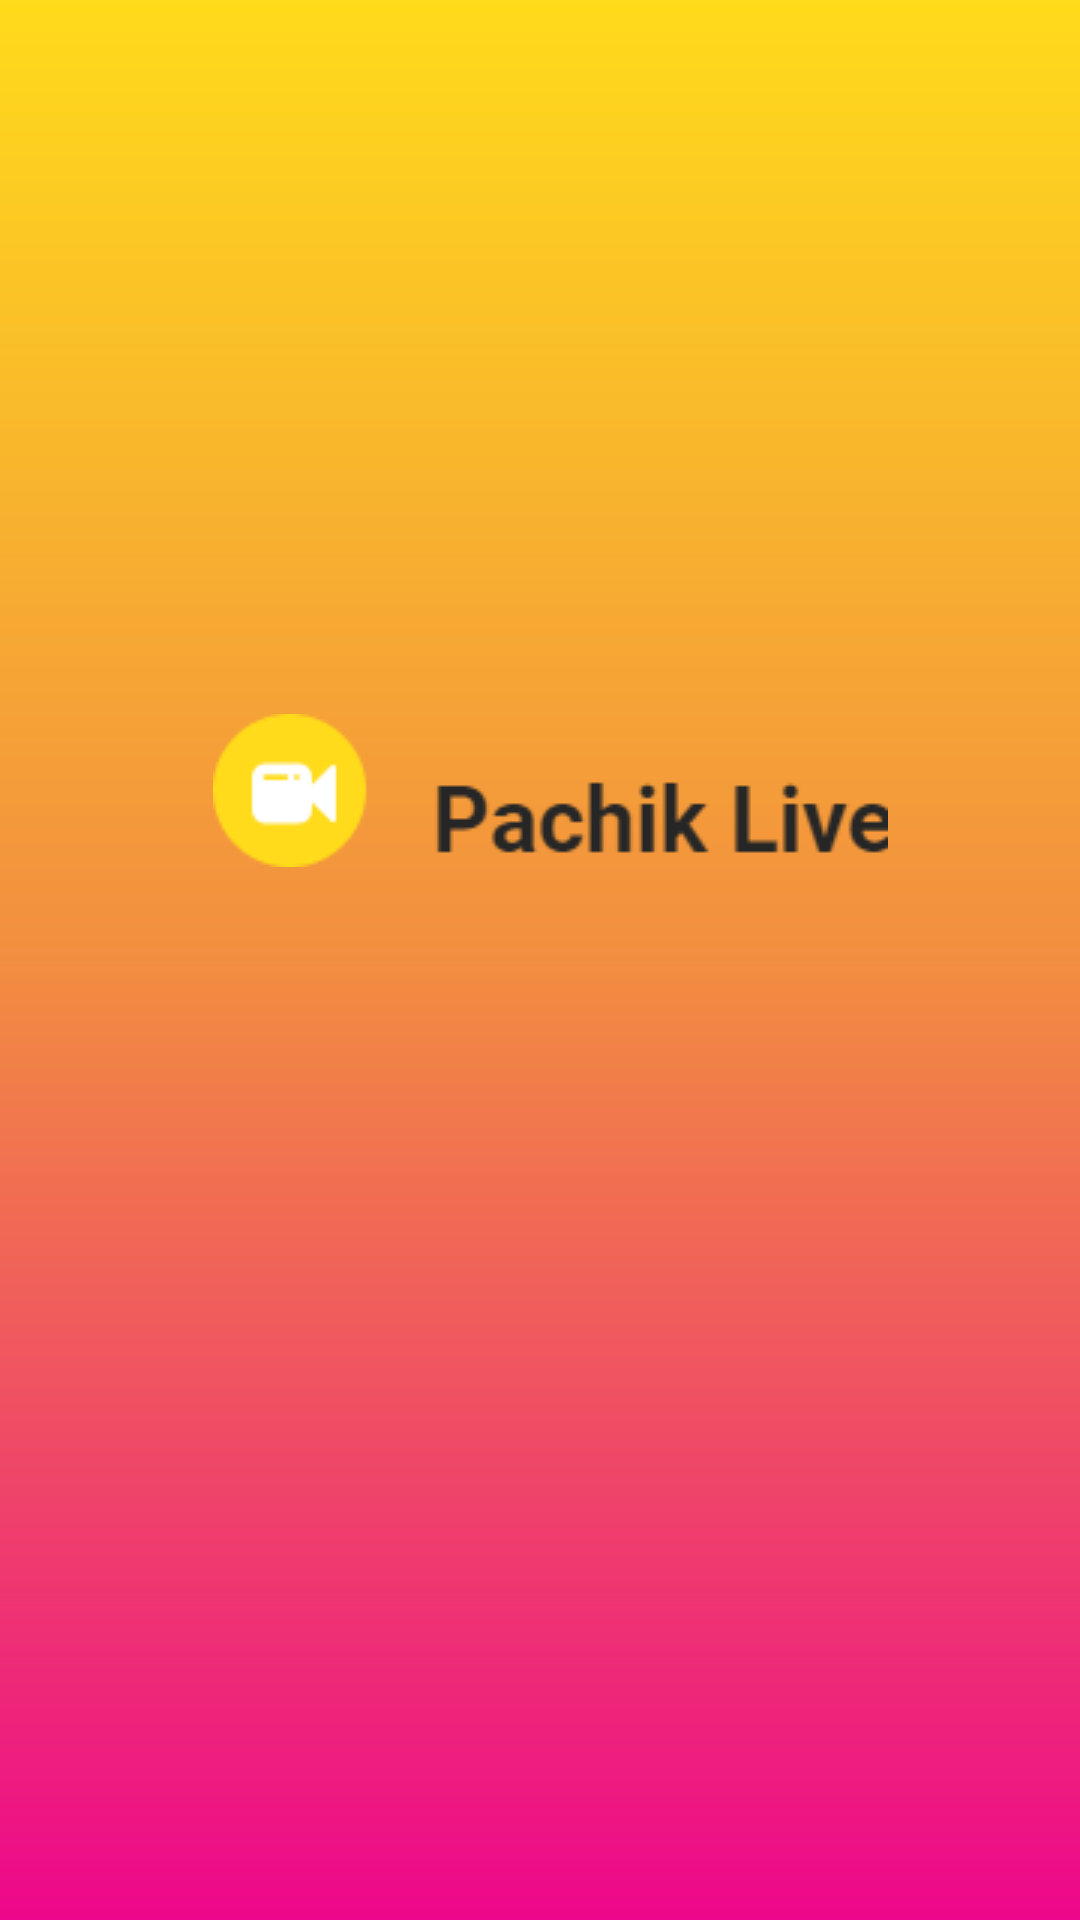

The Android layout XML behind this screen, and the referenced resources:
<!-- AndroidManifest.xml: application theme Theme.AppCompat.NoActionBar -->
<!-- res/layout/activity_logo.xml -->
<?xml version="1.0" encoding="utf-8"?>
<androidx.constraintlayout.widget.ConstraintLayout
    xmlns:android="http://schemas.android.com/apk/res/android"
    xmlns:app="http://schemas.android.com/apk/res-auto"
    xmlns:tools="http://schemas.android.com/tools"
    android:layout_width="match_parent"
    android:layout_height="match_parent"
    tools:context=".Logo_Activity"
    android:background="@drawable/background_colors">

    <ImageView
        android:id="@+id/logo_project"
        android:layout_width="225dp"
        android:layout_height="51dp"
        android:layout_marginStart="71dp"
        android:layout_marginTop="238dp"
        android:contentDescription="@string/logo_project"
        android:src="@drawable/logo_project"
        app:layout_constraintStart_toStartOf="parent"
        app:layout_constraintTop_toTopOf="parent" />

</androidx.constraintlayout.widget.ConstraintLayout>
<!-- resources referenced by this layout -->
<resources>
  <!-- drawable background_colors (drawable) -->
  <?xml version="1.0" encoding="utf-8"?>
  <shape xmlns:android="http://schemas.android.com/apk/res/android">
      <gradient
          android:startColor="@color/yellow"
          android:centerColor="@color/orange"
          android:angle="270"
          android:endColor="@color/pink" />
  </shape>
  <!-- drawable logo_project: png bitmap (drawable, 1833 bytes) -->
  <string name="logo_project">logo_project</string>
  <color name="yellow">#FFDB1B</color>
  <color name="orange">#F28E40</color>
  <color name="pink">#ED078B</color>
</resources>
